The GitHub repository braveJu/LBP contains a labelled image folder "Splited" with 53 categories: Kyberge_blanket1, Kyberge_blanket2, Kyberge_canvas1, Kyberge_ceiling1, Kyberge_ceiling2, Kyberge_cushion1, Kyberge_floor1, Kyberge_floor2, Kyberge_grass1, Kyberge_lentils1, Kyberge_linseeds1, Kyberge_oatmeal1, Kyberge_pearlsugar1, Kyberge_rice1, Kyberge_rice2, Kyberge_rug1, Kyberge_sand1, Kyberge_scarf1, Kyberge_scarf2, Kyberge_screen1, Kyberge_seat1, Kyberge_seat2, Kyberge_sesameseeds1, Kyberge_stone1, Kyberge_stone2, Kyberge_stone3, Kyberge_stoneslab1, Kyberge_wall1, UIUC01_bark1, UIUC02_bark2, UIUC03_bark3, UIUC04_wood1, UIUC05_wood2, UIUC06_wood3, UIUC07_water, UIUC08_granite, UIUC09_marble, UIUC10_floor1, UIUC11_floor2, UIUC12_pebbles, UIUC13_wall, UIUC14_brick1, UIUC15_brick2, UIUC16_glass1, UIUC17_glass2, UIUC18_carpet1, UIUC19_carpet2, UIUC20_upholstery, UIUC21_wallpaper, UIUC22_fur, UIUC23_knit, UIUC24_corduroy, UIUC25_plaid. Examples follow, each with its label.

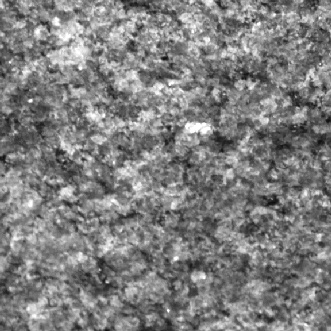
Label: Kyberge_stone2

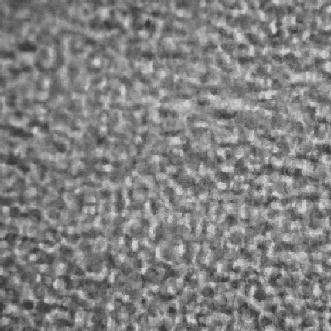
Label: UIUC17_glass2

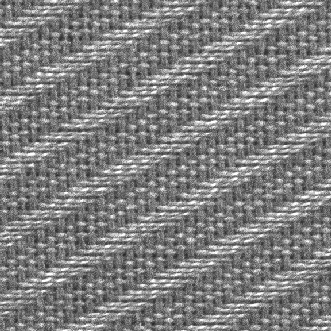
Label: Kyberge_seat1

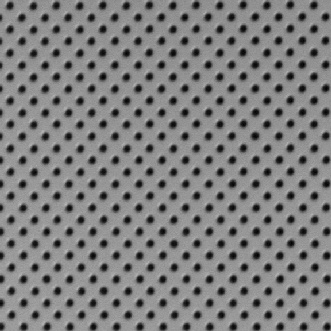
Label: Kyberge_ceiling2

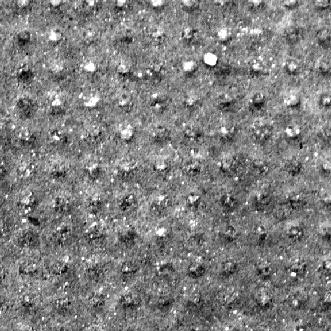
Label: Kyberge_stoneslab1

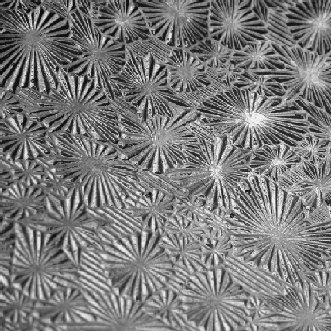
Label: UIUC16_glass1
